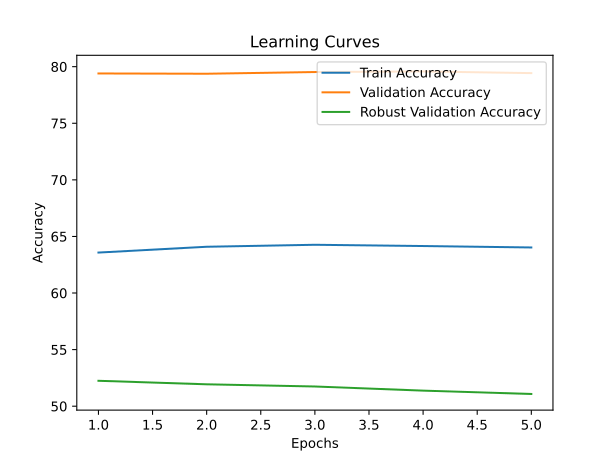

Data behind this chart, as committed beside it:
time; train_accuracy; train_loss; valid_accuracy; valid_loss; valid_accuracy_robust
5750,0055; 63,5763; 3,5211; 79,4020; 1,6064; 52,2448
11355,1196; 64,0889; 3,4289; 79,3780; 1,6440; 51,9345
16634,9317; 64,2643; 3,3953; 79,5280; 1,5934; 51,7414
21854,8905; 64,1529; 3,3730; 79,5820; 1,6119; 51,3759
27105,3816; 64,0263; 3,3753; 79,4320; 1,6865; 51,0793
